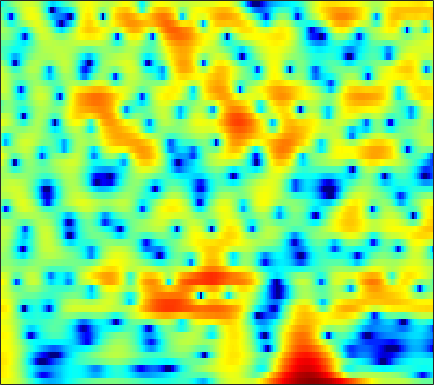

The data file committed next to this chart (first rows):
4.4523, 4.5213, 4.4972, 4.3516, 4.162, 3.8102, 3.3478, 2.9321, 2.2884, 1.5494, 0.71816, 0.03931, -0.92976, -1.9477, -2.7341, -3.7856, -4.8143, -5.5486, -6.4541, -7.2396, -7.85, -8.1814, -8.4409, -8.4988
5.747, 5.641, 5.398, 5.036, 4.685, 4.108, 3.407, 2.8, 1.877, 0.8222, -0.3698, -1.357, -2.81, -4.43, -5.768, -7.73, -9.915, -11.69, -14.03, -15.73, -15.86, -15.01, -13.42, -11.85
5.921, 5.739, 5.397, 4.941, 4.523, 3.864, 3.092, 2.439, 1.473, 0.407, -0.7512, -1.669, -2.941, -4.238, -5.204, -6.446, -7.582, -8.329, -9.137, -9.688, -9.963, -10, -9.84, -9.485
6.292, 6.148, 5.838, 5.387, 4.955, 4.254, 3.403, 2.664, 1.536, 0.2335, -1.261, -2.52, -4.409, -6.587, -8.453, -11.36, -14.99, -18.44, -24.4, -26.16, -21.61, -19.02, -16.58, -14.76
5.868, 5.839, 5.665, 5.334, 4.986, 4.388, 3.635, 2.97, 1.948, 0.768, -0.5762, -1.692, -3.325, -5.115, -6.545, -8.515, -10.47, -11.85, -13.47, -14.84, -16.13, -17.22, -19.18, -22.1
5.05, 5.129, 5.085, 4.87, 4.604, 4.115, 3.484, 2.926, 2.085, 1.148, 0.1346, -0.6651, -1.766, -2.882, -3.711, -4.786, -5.823, -6.567, -7.514, -8.427, -9.329, -10.01, -10.87, -11.57
4.892, 4.984, 4.933, 4.691, 4.386, 3.818, 3.072, 2.404, 1.388, 0.2551, -0.9455, -1.848, -2.986, -3.954, -4.523, -5.043, -5.321, -5.413, -5.439, -5.412, -5.374, -5.354, -5.345, -5.354
5.309, 5.354, 5.23, 4.889, 4.491, 3.756, 2.773, 1.85, 0.3353, -1.572, -3.983, -6.263, -10.27, -15.63, -17.38, -13.21, -9.581, -7.705, -5.922, -4.673, -3.78, -3.279, -2.789, -2.481
4.748, 4.773, 4.631, 4.286, 3.895, 3.202, 2.313, 1.512, 0.2668, -1.175, -2.78, -4.032, -5.592, -6.708, -7.032, -6.762, -5.964, -5.234, -4.286, -3.462, -2.798, -2.399, -1.985, -1.696
4.222, 4.239, 4.085, 3.727, 3.33, 2.653, 1.845, 1.175, 0.2399, -0.7122, -1.616, -2.212, -2.855, -3.298, -3.493, -3.595, -3.54, -3.437, -3.232, -2.976, -2.699, -2.496, -2.237, -1.984
5.074, 5.033, 4.756, 4.221, 3.647, 2.651, 1.409, 0.3469, -1.171, -2.659, -3.861, -4.418, -4.66, -4.499, -4.262, -3.949, -3.753, -3.728, -3.849, -4.063, -4.259, -4.31, -4.152, -3.694
6.213, 6.116, 5.723, 5.031, 4.298, 2.969, 1.143, -0.6448, -3.824, -8.642, -18.88, -23.55, -11.48, -7.382, -5.712, -4.488, -4.068, -4.197, -4.971, -6.613, -9.474, -12.88, -18.16, -12.88
5.128, 5.052, 4.729, 4.164, 3.592, 2.645, 1.488, 0.4913, -0.9094, -2.228, -3.21, -3.599, -3.659, -3.381, -3.134, -2.96, -3.061, -3.289, -3.839, -4.705, -5.778, -6.459, -6.782, -6.181
3.904, 3.789, 3.478, 2.986, 2.527, 1.875, 1.213, 0.7273, 0.1302, -0.346, -0.6667, -0.8314, -0.974, -1.061, -1.124, -1.236, -1.423, -1.629, -1.954, -2.288, -2.629, -2.853, -3, -3.003
4.155, 3.845, 3.238, 2.411, 1.658, 0.5728, -0.4022, -0.9066, -1.18, -1.012, -0.5734, -0.1949, 0.2649, 0.5589, 0.6638, 0.6723, 0.5082, 0.2352, -0.2813, -0.8598, -1.465, -1.922, -2.435, -2.781
5.339, 4.908, 3.954, 2.509, 0.9608, -2.081, -7.118, -13.53, -11.63, -5.007, -1.506, 0.1696, 1.652, 2.53, 2.868, 2.929, 2.597, 2.116, 1.104, -0.406, -2.334, -4, -6.205, -7.177
3.712, 3.623, 3.162, 2.347, 1.553, 0.2789, -1.006, -1.592, -1.569, -0.7636, 0.3521, 1.151, 1.982, 2.523, 2.722, 2.666, 2.232, 1.687, 0.5579, -1.178, -3.6, -5.955, -9.661, -11.19
1.046, 1.325, 1.44, 1.302, 1.124, 0.8421, 0.524, 0.3506, 0.2676, 0.3245, 0.499, 0.6892, 0.9463, 1.141, 1.232, 1.26, 1.104, 0.8559, 0.3929, -0.2254, -0.9818, -1.533, -2.163, -2.482
0.2391, 0.4486, 0.5539, 0.4611, 0.2577, -0.0992, -0.4909, -0.8101, -1.171, -1.377, -1.396, -1.297, -1.006, -0.6057, -0.2977, 0.1011, 0.4426, 0.6038, 0.7318, 0.7867, 0.7345, 0.6606, 0.5264, 0.3898
0.8741, 0.831, 0.5751, 0.1164, -0.4114, -1.357, -2.513, -3.533, -5.013, -6.263, -6.706, -6.296, -5.047, -3.521, -2.429, -1.188, -0.1655, 0.478, 1.132, 1.585, 1.906, 2.042, 2.126, 2.064
1.675, 1.516, 1.05, 0.3019, -0.4491, -1.833, -3.743, -5.601, -9.131, -15.09, -22.96, -15.64, -9.471, -5.886, -3.929, -1.907, -0.3986, 0.5167, 1.484, 2.152, 2.599, 2.79, 2.883, 2.795
2.002, 1.935, 1.605, 0.9498, 0.3015, -0.8192, -2.222, -3.349, -4.871, -6.146, -6.709, -6.574, -5.656, -4.24, -3.093, -1.576, -0.1592, 0.7149, 1.656, 2.379, 2.795, 2.935, 2.875, 2.604
2.374, 2.458, 2.332, 1.873, 1.309, 0.3521, -0.9383, -2.106, -3.852, -5.815, -7.573, -8.186, -7.507, -5.554, -3.86, -1.836, -0.1419, 0.899, 1.92, 2.635, 3.009, 3.082, 2.873, 2.341
2.605, 2.722, 2.612, 2.288, 1.848, 1.008, -0.144, -1.317, -3.353, -6.257, -10.55, -14, -11.52, -6.68, -4.129, -1.565, 0.211, 1.173, 2.155, 2.675, 2.893, 2.843, 2.535, 1.847
1.685, 1.637, 1.457, 1.272, 1.112, 0.7808, 0.4057, 0.02438, -0.582, -1.207, -1.712, -1.826, -1.621, -0.9893, -0.3926, 0.395, 1.104, 1.473, 1.841, 1.968, 1.89, 1.676, 1.259, 0.5847
-0.5451, -1.17, -1.656, -1.65, -1.259, -0.534, 0.1747, 0.6347, 1.064, 1.36, 1.539, 1.636, 1.732, 1.778, 1.813, 1.77, 1.638, 1.517, 1.185, 0.8792, 0.4896, 0.1828, -0.2796, -0.688
-3.759, -7.348, -15.75, -11.55, -6.412, -2.364, 0.07763, 1.308, 2.462, 3.156, 3.53, 3.606, 3.524, 3.217, 2.84, 2.195, 1.329, 0.5934, -0.497, -1.64, -2.615, -3.096, -3.398, -3.241
-0.3368, -1.353, -2.14, -1.855, -0.9333, 0.5243, 1.863, 2.66, 3.416, 3.841, 3.939, 3.819, 3.382, 2.658, 1.883, 0.5861, -1.091, -2.655, -5.061, -8.312, -12.36, -15.61, -15.23, -11.24
1.984, 1.928, 1.949, 2.113, 2.319, 2.682, 3.006, 3.225, 3.357, 3.31, 3.027, 2.668, 1.913, 0.8644, -0.1582, -1.872, -4.013, -5.996, -9.023, -12.55, -16.07, -17.55, -17.34, -14.26
2.255, 2.503, 2.742, 2.966, 3.078, 3.205, 3.258, 3.239, 3.122, 2.86, 2.433, 1.974, 1.173, 0.08576, -0.9072, -2.622, -4.676, -6.669, -9.786, -14.3, -21.75, -41.5, -20.78, -14.28
1.687, 2.048, 2.391, 2.569, 2.651, 2.658, 2.632, 2.551, 2.414, 2.19, 1.867, 1.521, 0.9467, 0.1668, -0.5375, -1.663, -3.013, -4.143, -5.842, -7.473, -8.799, -9.132, -8.688, -7.319
1.197, 1.389, 1.449, 1.308, 1.151, 0.918, 0.7266, 0.6623, 0.6363, 0.6713, 0.6815, 0.6582, 0.4903, 0.209, -0.1172, -0.6093, -1.24, -1.685, -2.325, -2.776, -3.065, -3.134, -2.866, -2.428
1.777, 1.434, 0.6684, -0.3921, -1.364, -2.611, -3.481, -3.505, -2.878, -1.873, -0.957, -0.4089, 0.02047, 0.2192, 0.165, -0.02242, -0.3546, -0.5919, -0.8775, -1.049, -1.02, -0.9466, -0.6141, -0.2074
3.527, 2.705, 1.148, -0.9844, -3.344, -8.158, -21.17, -17.57, -7.687, -3.655, -1.355, -0.3236, 0.4782, 0.7073, 0.6151, 0.1034, -0.6042, -1.269, -1.911, -2.259, -1.962, -1.422, -0.6856, 0.1671
4.763, 3.906, 2.632, 1.249, 0.1449, -1.142, -1.953, -1.875, -1.127, -0.006637, 0.9565, 1.427, 1.681, 1.391, 0.8596, -0.4726, -2.571, -5.015, -9.737, -13.46, -8.937, -5.807, -2.988, -1.345
3.264, 2.229, 1.242, 0.669, 0.6094, 0.715, 1.09, 1.413, 1.925, 2.401, 2.718, 2.853, 2.751, 2.349, 1.741, 0.5903, -1.056, -2.617, -4.677, -5.846, -5.083, -3.938, -2.695, -1.983
-1.867, -5.188, -8.686, -6.601, -4.057, -1.499, 0.2622, 1.194, 2.146, 2.775, 3.179, 3.33, 3.345, 3.172, 2.869, 2.365, 1.644, 1.165, 0.4163, -0.07221, -0.5002, -0.629, -0.9576, -1.28
-1.533, -3.731, -5.563, -4.855, -3.407, -1.585, -0.2316, 0.5855, 1.327, 1.852, 2.227, 2.394, 2.543, 2.538, 2.51, 2.319, 2.031, 1.753, 1.286, 0.746, 0.1346, -0.4358, -1.11, -1.808
2.36, 1.703, 1.023, 0.6412, 0.564, 0.5113, 0.528, 0.5022, 0.4431, 0.4134, 0.4447, 0.5762, 0.8378, 1.155, 1.388, 1.565, 1.639, 1.465, 1.138, 0.4619, -0.4459, -1.397, -2.791, -4.464
4.086, 3.777, 3.264, 2.712, 2.259, 1.491, 0.5647, -0.3533, -1.723, -3.108, -4.007, -3.802, -2.64, -1.095, -0.1366, 0.9033, 1.551, 1.68, 1.606, 1.043, 0.01174, -1.21, -3.452, -7.233
2.67, 2.7, 2.539, 2.197, 1.693, 0.7694, -0.6138, -2.109, -4.878, -9.6, -20.23, -16.44, -7.887, -3.813, -1.831, -0.0336, 1.031, 1.579, 1.792, 1.659, 1.106, 0.5312, -0.5296, -1.688
-0.9657, -0.2606, 0.354, 0.4751, 0.2861, -0.2374, -1.113, -1.893, -3.086, -4.143, -4.682, -4.461, -3.545, -2.204, -1.183, -0.06152, 0.8222, 1.296, 1.621, 1.674, 1.469, 1.241, 0.7339, 0.2816
-1.768, -0.7014, 0.06475, 0.2547, 0.173, -0.2933, -0.9755, -1.507, -2.163, -2.543, -2.454, -2.145, -1.444, -0.5371, 0.114, 0.9904, 1.682, 1.99, 2.292, 2.286, 2.065, 1.694, 1.069, 0.2553
1.538, 1.788, 1.789, 1.445, 0.9182, -0.1867, -1.69, -3.086, -5.016, -6.133, -5.429, -4.08, -2.079, -0.3791, 0.713, 1.826, 2.579, 2.963, 3.185, 3.125, 2.772, 2.253, 1.337, -0.1025
3.333, 3.103, 2.632, 1.875, 1.015, -0.4935, -2.648, -4.968, -9.568, -15.76, -11.1, -6.995, -3.419, -1.055, 0.2029, 1.341, 2.072, 2.403, 2.491, 2.34, 1.917, 1.51, 0.7201, -0.2858
3.383, 3.071, 2.522, 1.768, 1.083, 0.06484, -1.07, -1.947, -2.855, -3.27, -2.986, -2.406, -1.346, -0.3438, 0.2297, 0.8142, 1.08, 1.038, 0.778, 0.2409, -0.4674, -0.9594, -1.597, -1.911
3.373, 3.028, 2.389, 1.634, 1.072, 0.3126, -0.3224, -0.6209, -0.8128, -0.7144, -0.406, -0.04833, 0.4486, 0.8803, 1.131, 1.248, 1.033, 0.612, -0.2969, -1.744, -3.747, -5.644, -7.63, -7.281
2.99, 2.437, 1.441, 0.232, -0.7639, -2.082, -2.97, -3.104, -2.635, -1.659, -0.546, 0.2263, 1.064, 1.69, 1.999, 2.104, 1.871, 1.464, 0.4347, -1.244, -3.703, -6.454, -10.54, -9.405
0.9722, 0.2452, -1.143, -3.153, -5.269, -9.625, -17.72, -18.39, -10.2, -5.846, -3.12, -1.673, -0.2248, 0.8061, 1.343, 1.757, 1.901, 1.871, 1.537, 0.9828, 0.3602, -0.1361, -0.4719, -0.326
-1.326, -1.83, -2.767, -4.101, -5.367, -7.208, -8.572, -8.633, -7.521, -5.793, -4.139, -3.049, -1.794, -0.7801, -0.1815, 0.4949, 0.9899, 1.231, 1.437, 1.551, 1.56, 1.572, 1.634, 1.74
-2.259, -2.309, -2.627, -3.142, -3.642, -4.243, -4.71, -4.92, -4.931, -4.689, -4.18, -3.682, -2.911, -2.062, -1.388, -0.5361, 0.2006, 0.6493, 1.174, 1.558, 1.813, 1.982, 2.105, 2.187
-1.575, -1.424, -1.512, -1.813, -2.137, -2.687, -3.358, -3.944, -4.714, -5.433, -5.884, -5.848, -5.131, -3.826, -2.712, -1.317, -0.1153, 0.651, 1.41, 1.922, 2.266, 2.377, 2.41, 2.353
0.3679, 0.3757, 0.2218, -0.149, -0.5129, -1.246, -2.244, -3.216, -5.046, -7.862, -12.79, -17.63, -12.22, -6.52, -3.758, -1.138, 0.6708, 1.616, 2.455, 2.926, 3.066, 2.958, 2.662, 2.171
1.7, 1.408, 0.9077, 0.3142, -0.1719, -0.7821, -1.381, -1.87, -2.751, -3.91, -5.12, -5.417, -4.247, -2.058, -0.408, 1.322, 2.556, 3.153, 3.587, 3.604, 3.201, 2.724, 1.765, 0.4441
0.9564, 0.1208, -1.392, -3.082, -4.208, -4.511, -3.572, -2.615, -1.42, -0.4666, 0.3446, 0.9365, 1.724, 2.538, 3.069, 3.649, 3.942, 3.977, 3.678, 2.981, 1.934, 0.9723, -0.7041, -2.722
-0.3836, -1.609, -4.104, -8.405, -14.62, -16.22, -7.463, -4.028, -1.046, 0.9403, 2.345, 3.129, 3.903, 4.403, 4.601, 4.649, 4.374, 3.931, 2.975, 1.576, -0.2391, -1.953, -4.51, -6.903
-1.891, -2.23, -2.745, -3.257, -3.414, -2.97, -1.794, -0.6656, 0.7864, 2.063, 3.052, 3.604, 4.129, 4.375, 4.4, 4.147, 3.591, 2.915, 1.659, -0.0979, -2.587, -5.256, -10.36, -21.21
-5.142, -4.035, -2.833, -1.869, -1.207, -0.4001, 0.4053, 0.9954, 1.743, 2.377, 2.877, 3.144, 3.332, 3.344, 3.228, 2.894, 2.354, 1.786, 0.8222, -0.4128, -1.958, -3.326, -5.177, -6.631
